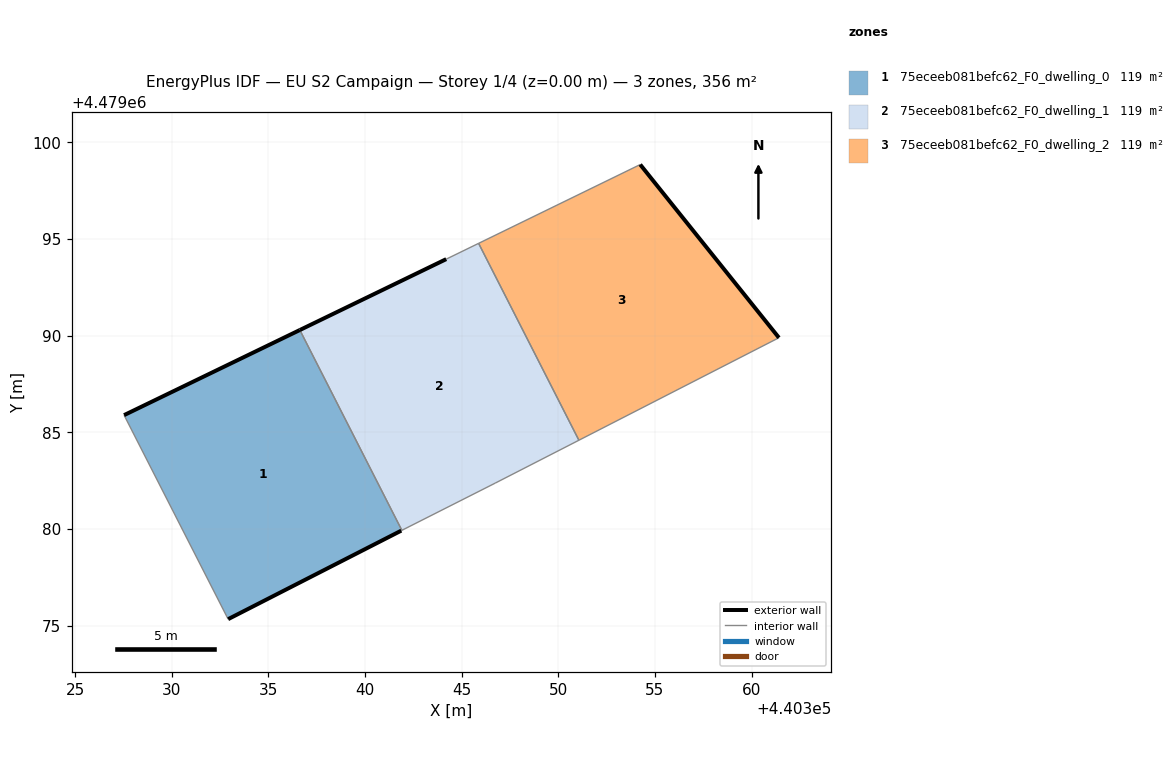
=== STOREY PLAN SPEC (per zone: floor XY polygon, exterior-wall plan segments, windows/doors) ===
zone 1: 75eceeb081befc62_F0_dwelling_0  (118.5 m²)
  floor: (440341.87, 4479079.92) (440341.91, 4479079.93) (440336.63, 4479090.30) (440327.53, 4479085.89) (440332.92, 4479075.34)
  exterior wall: (440327.53, 4479085.89) – (440336.63, 4479090.30)  [10.1 m]
  exterior wall: (440341.87, 4479079.92) – (440332.92, 4479075.34)  [10.1 m]
  interior walls: 3
zone 2: 75eceeb081befc62_F0_dwelling_1  (118.5 m²)
  floor: (440351.06, 4479084.59) (440345.88, 4479094.78) (440344.20, 4479093.96) (440336.63, 4479090.30) (440341.91, 4479079.93) (440346.73, 4479082.38)
  exterior wall: (440336.63, 4479090.30) – (440344.20, 4479093.96)  [8.4 m]
  interior walls: 5
zone 3: 75eceeb081befc62_F0_dwelling_2  (118.6 m²)
  floor: (440361.41, 4479089.90) (440354.23, 4479098.86) (440345.88, 4479094.78) (440351.06, 4479084.59)
  exterior wall: (440354.23, 4479098.86) – (440361.41, 4479089.90)  [11.5 m]
  interior walls: 3

=== DERIVED (storey summary) ===
Building: EU S2 Campaign
Storey: 1 of 4  (floor level z = 0.00 m)
Storey gross floor area: 355.6 m²
Zones on this storey: 3
  - 75eceeb081befc62_F0_dwelling_0: floor 118.5 m²; exterior wall 20.2 m (60.5 m²); WWR 0.0%
  - 75eceeb081befc62_F0_dwelling_1: floor 118.5 m²; exterior wall 8.4 m (25.2 m²); WWR 0.0%
  - 75eceeb081befc62_F0_dwelling_2: floor 118.6 m²; exterior wall 11.5 m (34.4 m²); WWR 0.0%
Zone adjacency (shared interzone walls):
  - 75eceeb081befc62_F0_dwelling_0 ↔ 75eceeb081befc62_F0_dwelling_1
  - 75eceeb081befc62_F0_dwelling_1 ↔ 75eceeb081befc62_F0_dwelling_2